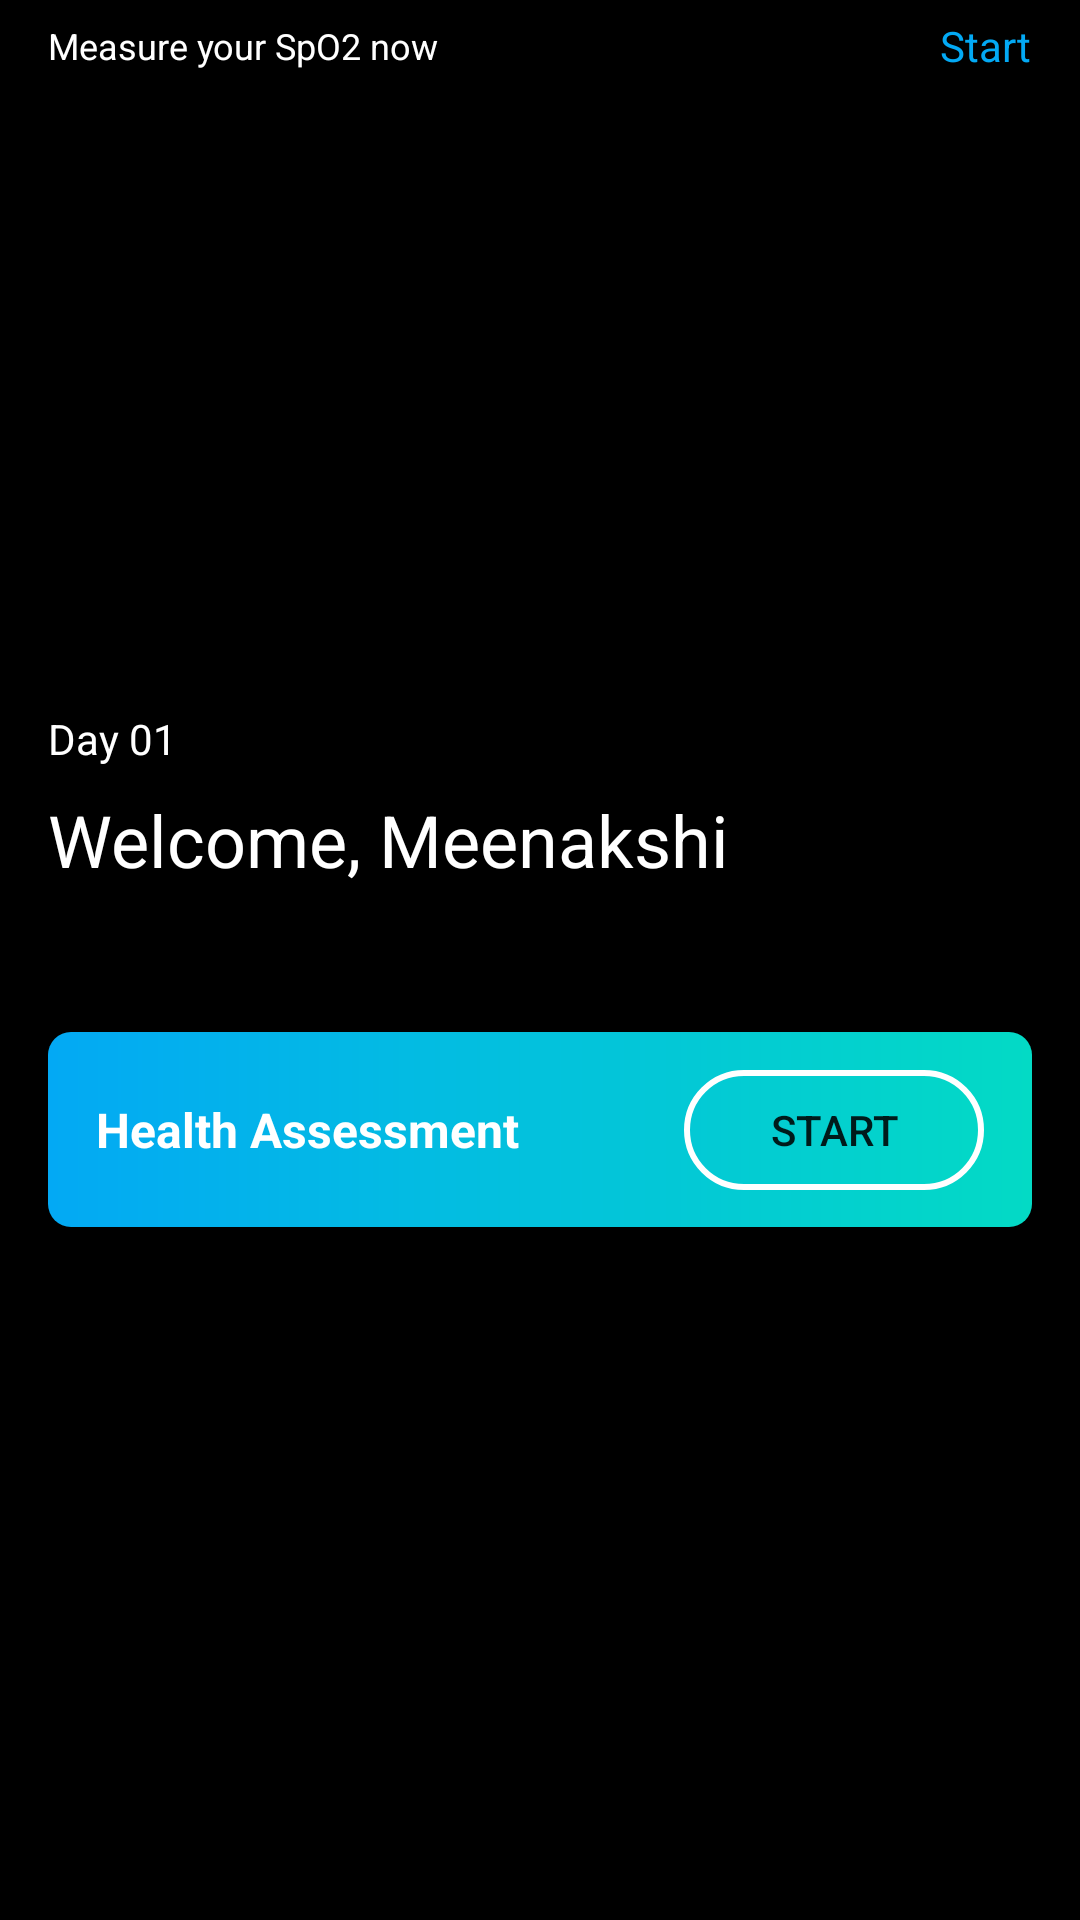

This screen was rendered from an Android layout file. Write that file and the resources it references.
<!-- AndroidManifest.xml: application theme Theme.Recovery_Cloud -->
<!-- res/layout/fragment_home.xml -->
<?xml version="1.0" encoding="utf-8"?>
<androidx.constraintlayout.widget.ConstraintLayout xmlns:android="http://schemas.android.com/apk/res/android"
    xmlns:app="http://schemas.android.com/apk/res-auto"
    xmlns:tools="http://schemas.android.com/tools"
    android:layout_width="match_parent"
    android:layout_height="match_parent"
    tools:context=".Activities.ui.home.HomeFragment"
    android:background="@color/black">

    <TextView
        android:id="@+id/user_welcome_msg"
        android:layout_width="wrap_content"
        android:layout_height="wrap_content"
        android:layout_marginStart="16dp"
        android:layout_marginEnd="16dp"
        android:layout_marginBottom="24dp"
        android:text="Welcome, Meenakshi"
        android:textColor="@color/white"
        android:textSize="24dp"
        app:layout_constraintBottom_toTopOf="@+id/guideline3"
        app:layout_constraintEnd_toEndOf="parent"
        app:layout_constraintHorizontal_bias="0.0"
        app:layout_constraintStart_toStartOf="parent" />

    <androidx.constraintlayout.widget.Guideline
        android:id="@+id/guideline3"
        android:layout_width="wrap_content"
        android:layout_height="wrap_content"
        android:orientation="horizontal"
        app:layout_constraintGuide_percent="0.5" />

    <ImageView
        android:id="@+id/imageView3"
        android:layout_width="0dp"
        android:layout_height="65dp"
        android:layout_marginStart="16dp"
        android:layout_marginTop="24dp"
        android:layout_marginEnd="16dp"
        android:src="@drawable/gradient_1"
        app:layout_constraintEnd_toEndOf="parent"
        app:layout_constraintHorizontal_bias="0.0"
        app:layout_constraintStart_toStartOf="parent"
        app:layout_constraintTop_toTopOf="@+id/guideline3" />

    <Button
        android:id="@+id/start_ass_btn"
        android:layout_width="100dp"
        android:layout_height="40dp"
        android:layout_marginEnd="16dp"
        android:background="@drawable/symptom_btn"
        android:text="Start"
        app:backgroundTint="#FFFFFF"
        app:layout_constraintBottom_toBottomOf="@+id/imageView3"
        app:layout_constraintEnd_toEndOf="@+id/imageView3"
        app:layout_constraintTop_toTopOf="@+id/imageView3" />

    <TextView
        android:id="@+id/day_count"
        android:layout_width="wrap_content"
        android:layout_height="wrap_content"
        android:layout_marginBottom="8dp"
        android:text="Day 01"
        android:textColor="@color/white"
        android:textFontWeight="200"
        app:layout_constraintBottom_toTopOf="@+id/user_welcome_msg"
        app:layout_constraintStart_toStartOf="@+id/user_welcome_msg" />

    <TextView
        android:id="@+id/textView10"
        android:layout_width="wrap_content"
        android:layout_height="wrap_content"
        android:layout_marginStart="16dp"
        android:text="Health Assessment"
        android:textColor="#FFFFFF"
        android:textSize="16dp"
        android:textStyle="bold"
        app:layout_constraintBottom_toBottomOf="@+id/imageView3"
        app:layout_constraintStart_toStartOf="@+id/imageView3"
        app:layout_constraintTop_toTopOf="@+id/imageView3" />

    <ImageView
        android:id="@+id/notifictaion_bar"
        android:layout_width="0dp"
        android:layout_height="30dp"
        android:src="@drawable/notification_bar"
        app:layout_constraintEnd_toEndOf="parent"
        app:layout_constraintStart_toStartOf="parent"
        app:layout_constraintTop_toTopOf="parent" />

    <TextView
        android:id="@+id/notification_text"
        android:textColor="@color/white"
        android:layout_width="wrap_content"
        android:layout_height="wrap_content"
        android:layout_marginStart="16dp"
        android:textSize="12dp"
        android:text="Measure your SpO2 now"
        app:layout_constraintBottom_toBottomOf="@+id/notifictaion_bar"
        app:layout_constraintStart_toStartOf="parent"
        app:layout_constraintTop_toTopOf="@+id/notifictaion_bar" />

    <TextView
        android:id="@+id/notification_btn"
        android:textColor="@color/colorPrimary"
        android:layout_width="wrap_content"
        android:layout_height="wrap_content"
        android:layout_marginEnd="16dp"
        android:text="Start"
        app:layout_constraintBottom_toBottomOf="@+id/notifictaion_bar"
        app:layout_constraintEnd_toEndOf="parent"
        app:layout_constraintTop_toTopOf="@+id/notifictaion_bar" />


</androidx.constraintlayout.widget.ConstraintLayout>
<!-- resources referenced by this layout -->
<resources>
  <color name="black">#FF000000</color>
  <color name="colorPrimary">#03A9F4</color>
  <color name="white">#FFFFFFFF</color>
  <!-- drawable gradient_1 (drawable) -->
  <?xml version="1.0" encoding="utf-8"?>
  <shape xmlns:android="http://schemas.android.com/apk/res/android">
      <gradient
          android:angle="180"
          android:startColor="@color/teal_200"
          android:endColor="@color/colorPrimary" />
      <corners android:radius="7.5dp"/>
  </shape>
  <!-- drawable symptom_btn (drawable) -->
  <?xml version="1.0" encoding="utf-8"?>
  <shape xmlns:android="http://schemas.android.com/apk/res/android">
  
      <stroke android:color="@color/white" android:width="2dp"/>
      <solid android:color="#00000000" />
      <corners android:radius="25dp" />
  
  </shape>
  <style name="Theme.Recovery_Cloud" parent="Theme.MaterialComponents.DayNight.DarkActionBar">
          
          <item name="colorPrimary">#03A9F4</item>
          <item name="colorPrimaryVariant">#050505</item>
          <item name="colorOnPrimary">@color/white</item>
          
          <item name="colorSecondary">@color/teal_200</item>
          <item name="colorSecondaryVariant">@color/teal_700</item>
          <item name="colorOnSecondary">@color/black</item>
          
          <item name="android:statusBarColor" tools:targetApi="l">?attr/colorPrimaryVariant</item>
          
      </style>
  <color name="teal_200">#FF03DAC5</color>
  <color name="teal_700">#FF018786</color>
</resources>
